Run: headless pygame with SDL's dummy video driver; simulated clock (each Clock.tick advances the game by its frame time, no real sleeping); random seed 0; keys injected as events and as key.get_pressed() state; no mouse input.
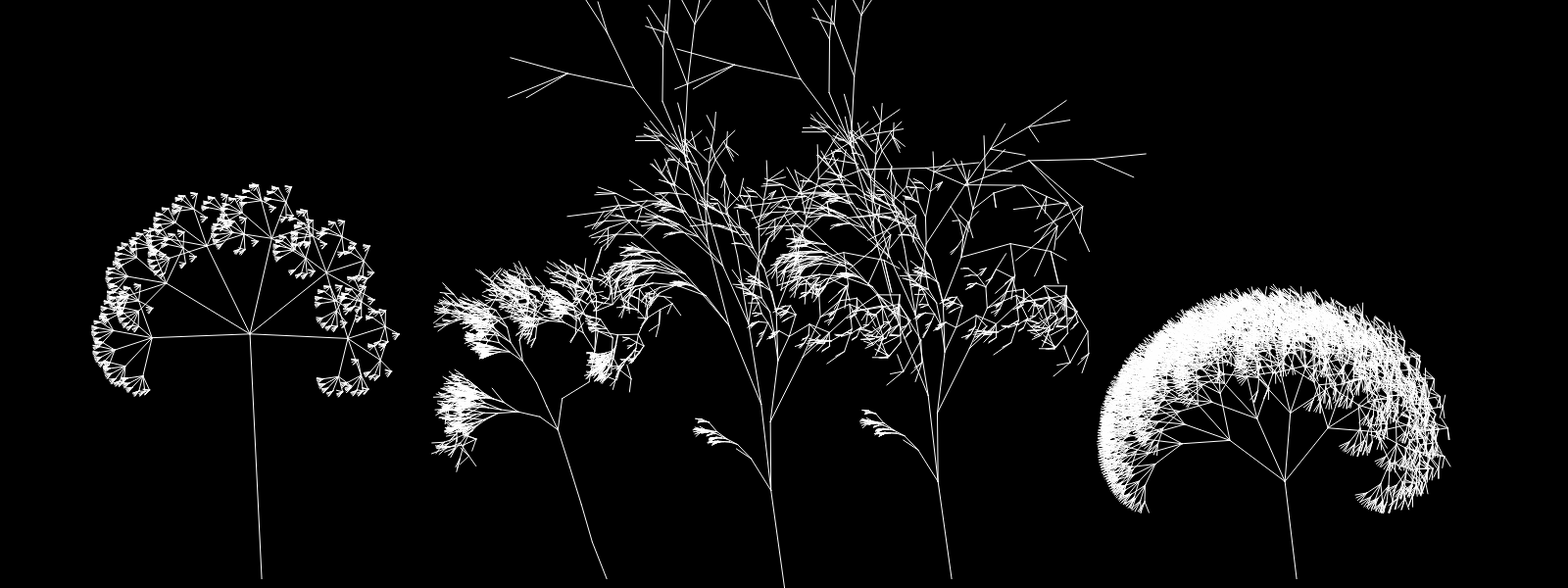
Frame 1 of 3 · flips 1–60 · no input
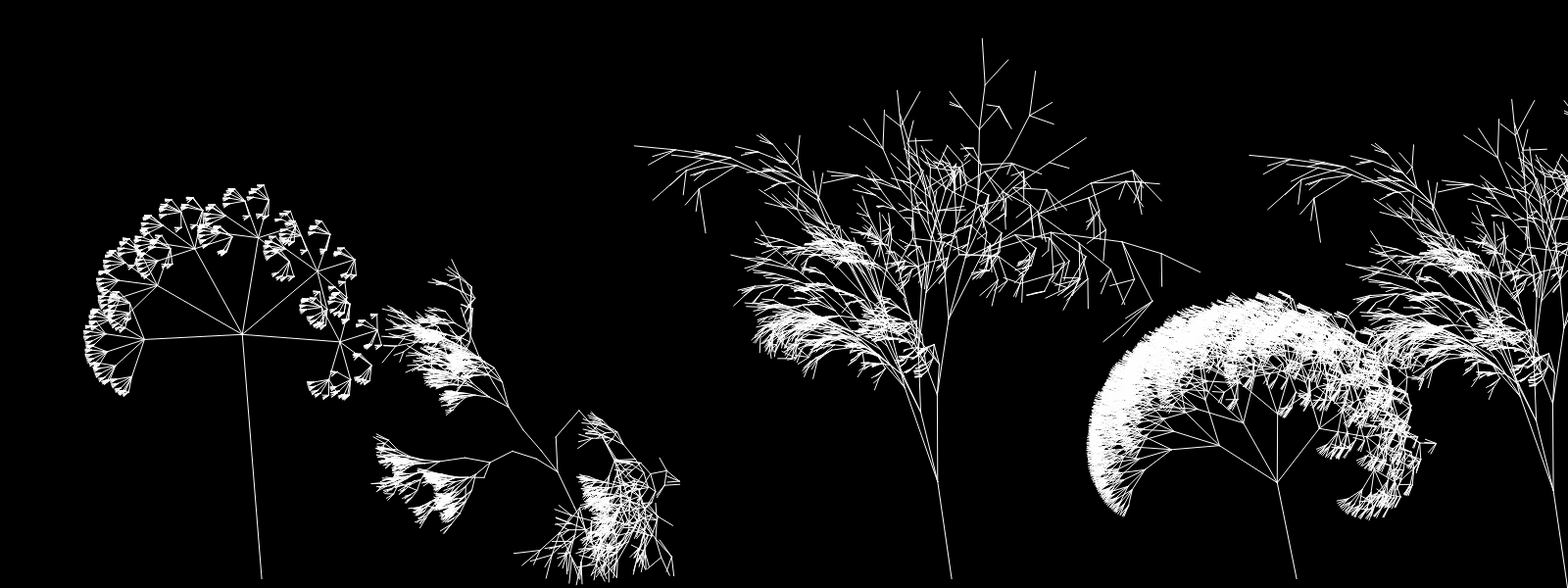
Frame 2 of 3 · flips 61–180 · tapped SPACE, RETURN · held RIGHT (→), D
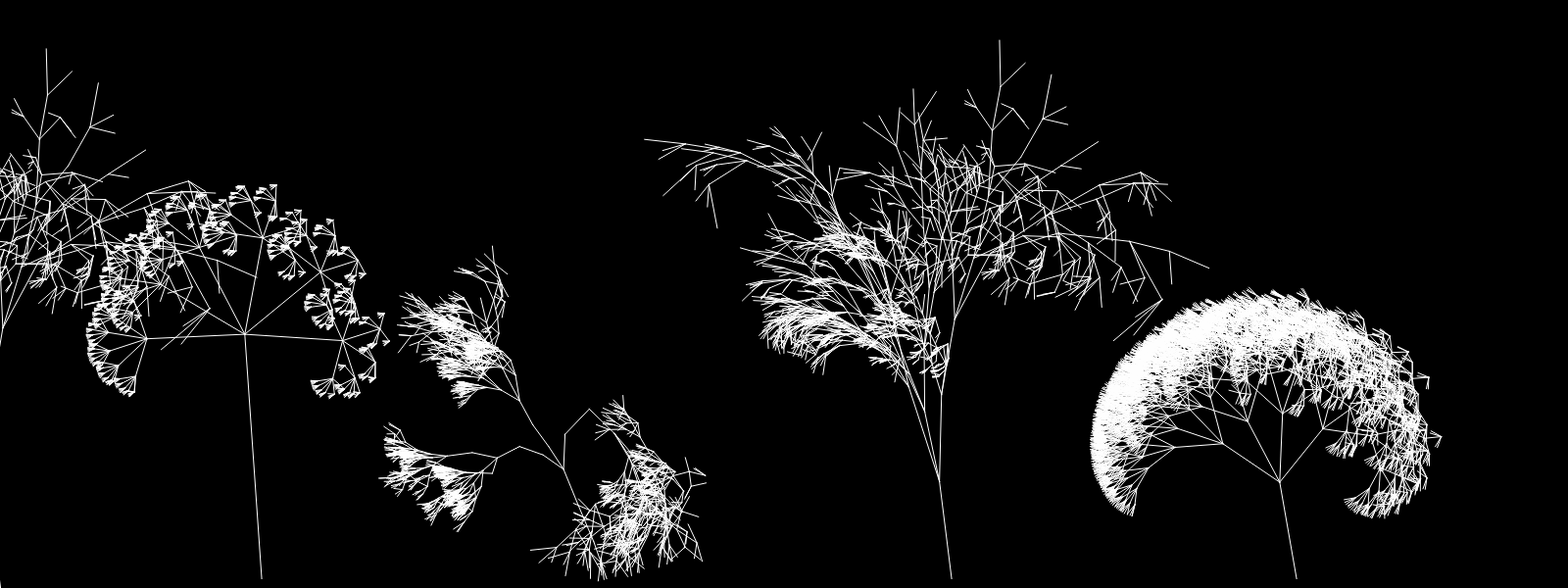
Frame 3 of 3 · flips 181–300 · held DOWN (↓), S

The pygame program that drew these frames:

import pygame
import random

# Initialize Pygame
pygame.init()

# Set the dimensions of the screen
screen_width = 1600
screen_height = 600
screen = pygame.display.set_mode((screen_width, screen_height))

# Set up the clock object
clock = pygame.time.Clock()
framerate = 30

# Set the title of the window
pygame.display.set_caption("Trees!")

# Recursive data class that holds branch info and child branches
class Branch:
	def __init__(self, layer = int, length = float, angle = float):
		self.layer = layer
		self.vector = pygame.math.Vector2((0, length)).rotate(angle)
		self.angle = angle
		self.children = list()
		self.windimpact = random.uniform(1, 1.5)
	
# Generates and draws trees
class Tree:
	def __init__(self):
		self.layers = 8 # How many recursive layers should be produced
		self.splits = 3 # How many new branches should come off each branch
		self.segments = 5 # How many lines per layer
		self.segmentcountvariance = 1 # How many segments above or below self.segments to swing randomly
		self.segmentcountdrop = 2 # How much to reduce segment count each layer
		self.segmentupwardbend = -.5 # How much of the difference between parent angle and up the segment should turn
		self.segmentanglevariance = .8 # How much the segment angle should be randomized
		self.segmentlengthdrop = .0 # Multiplier to segment length compared to parent.
		self.segmentlengthvariance = 0 # Modifies segment length randomly
		self.startinglength = 40 # The length of the first line of the trunk
		self.lengthdrop = .2 # Multiplier applied to parent length when determining child length. The length is multiplied by (1 - self.lengthdrop)
		self.lengthvariance = .3 # Modifies child length randomly. The length is multiplied by (1 - random.uniform(-self.lengthvariance, self.lengthvariance))
		self.startingangle = 0 # Angle of the first line.
		self.bendangle = 50 # Angle branches distribute across
		self.bendangledrop = -.1 # Multiplicitive reduction in bendangle each layer
		self.bendanglevariance = .4 # Modifies angle randomly
		self.bendangleinheritance = 1 # How much of parent angle to inherit. Less than 1 makes branches more upright than their parent, more than 1 makes them more droopy/twisted.
		self.breakchance = .05 # Chance for a child to not be created. This creates a gap.
		self.breakafterchance = .02 # Chance for a child to have no children of its own. This creates a stub.
		
		self.tree = Branch(0, self.startinglength, self.startingangle)
		self.verticalvector = pygame.math.Vector2((0, 1))
		self.horizontalvector = pygame.math.Vector2((1, 0))
	
	# Resets self.tree and runs generate() on it, generating a new tree
	def startgeneration(self):
		self.tree = Branch(0, self.startinglength, self.startingangle)
		self.generate(self.tree, 1)
	
	# Recursively generates a tree of branches
	def generate(self, parentbranch = Branch, segment = None):
		parentlayer = parentbranch.layer
		parentlength = parentbranch.vector.length()
		parentangle = parentbranch.angle

		currentsegments = self.segments - (self.segmentcountdrop * parentlayer)
		currentsegments = round(currentsegments + (((random.random() * 2) - 1) * self.segmentcountvariance))

		if segment != None and segment < currentsegments-1:
			childlayer = parentlayer
			childlength = parentlength * (1 - self.segmentlengthdrop) * (1 - random.uniform(-self.segmentlengthvariance, self.segmentlengthvariance))
			childangle = (parentangle - (parentangle * self.segmentupwardbend)) * (1 - random.uniform(-self.segmentanglevariance, self.segmentanglevariance))
			childbranch = Branch(childlayer, childlength, childangle)
			parentbranch.children.append(childbranch)
			self.generate(childbranch, segment + 1)
		else:		
			childlayer = parentlayer + 1
			childbendangle = self.bendangle * ((1 - self.bendangledrop) ** (childlayer - 1)) # Calculate angle children should be distributed across.

			for i in range(self.splits):
				if random.random() < self.breakchance:
					pass
				else:
					childlength = parentlength * (1 - self.lengthdrop) * (1 - random.uniform(-self.lengthvariance, self.lengthvariance))
					if self.splits == 1:
						childangle = 0
					elif self.splits == 2:
						childangle = ((i * 2) - 1) * childbendangle / 2
					else:
						childangle = ((i - ((self.splits - 1) / 2)) * (childbendangle / (self.splits - 1))) # Distribute branches
					childangle += parentangle * self.bendangleinheritance # Inherit parent angle
					childangle *= 1 - random.uniform(-self.bendanglevariance, self.bendanglevariance) # Randomize angle

					childbranch = Branch(childlayer, childlength, childangle)
					parentbranch.children.append(childbranch)
					if childlayer < self.layers - 1 and random.random() > self.breakafterchance:
						self.generate(childbranch, 0)
	
	# Runs self.drawbranch on self.tree
	def draw(self, surface = pygame.surface, position = tuple, color = (255, 255, 255), velocity = pygame.math.Vector2(0,0)):
		self.drawbranch(self.tree, surface, position, color, velocity)
	
	# Recursively draws the tree at the specified location. Bends it based on the provided angle to simulate wind. The Y coordinate is flipped when drawing.
	def drawbranch(self, branch = Branch, surface = pygame.surface, position = tuple, color = (255, 255, 255), velocity = pygame.math.Vector2(0,0)):
		start_pos = pygame.math.Vector2(position)
		branchvector = pygame.math.Vector2(branch.vector)
		branchvectorlength = branchvector.length()
		branchvector += velocity * branch.windimpact
		branchvector.scale_to_length(branchvectorlength)
		reflectedbranchvector = pygame.math.Vector2((branchvector.x, -branchvector.y)) # Flip Y coordinate
		end_pos = start_pos + reflectedbranchvector
		pygame.draw.aaline(surface, color, start_pos, end_pos)
		for childbranch in branch.children:
			self.drawbranch(childbranch, surface, end_pos, color, velocity = velocity)

class PlayerTree:
	def __init__(self, tree, player_pos=pygame.math.Vector2(0, 0)):
		self.tree = tree
		self.gravity = 1.5
		self.player_speed = 20
		self.player_jump = 40
		self.player_vel = pygame.math.Vector2(0, 0)
		self.player_pos = player_pos
		self.combined_vel_last = pygame.math.Vector2(0, 0)
		self.jumping = False

	def moveleft(self, stop=False):
		if stop:
			self.player_vel.x += self.player_speed
		else:
			self.player_vel.x -= self.player_speed

	def moveright(self, stop=False):
		if stop:
			self.player_vel.x -= self.player_speed
		else:
			self.player_vel.x += self.player_speed
	
	def jump(self):
		if not self.jumping:
			self.player_vel.y -= self.player_jump
			self.jumping = True
	
	def update(self):
		self.player_vel.y += self.gravity
		self.player_pos += self.player_vel
		if self.player_pos.y >= screen_height: # Land on ground
			self.player_pos.y = screen_height-1
			self.player_vel.y = 0
			self.jumping = False
		if self.player_pos.x < 0: # Clamp to screen left
			self.player_pos.x = 0
			self.player_vel.x = 0
		if self.player_pos.x >= screen_width: # Clamp to screen right
			self.player_pos.x = screen_width-1
			self.player_vel.x = 0

	def draw(self, screen):
		global windvelocity
		combined_vel = pygame.math.Vector2(-self.player_vel.x, self.player_vel.y)
		combined_vel += windvelocity
		combined_vel += self.combined_vel_last
		combined_vel /= 2
		self.combined_vel_last = combined_vel
		self.tree.draw(screen, self.player_pos, velocity=combined_vel)

trees = list()
sparsefractaltree = Tree()
trees.append(sparsefractaltree)
defaulttree = Tree()
trees.append(defaulttree)
skinnytree = Tree()
trees.append(skinnytree)
regulartree = Tree()
trees.append(regulartree)

sparsefractaltree.layers = 5 # How many recursive layers should be produced
sparsefractaltree.splits = 6 # How many new branches should come off each branch
sparsefractaltree.segments = 1 # How many lines per layer
sparsefractaltree.segmentcountvariance = 0 # How many segments above or below self.segments to swing randomly
sparsefractaltree.segmentcountdrop = 0 # How much to reduce segment count each layer
sparsefractaltree.segmentupwardbend = 0 # How much of the difference between parent angle and up the segment should turn
sparsefractaltree.segmentanglevariance = 0 # How much the segment angle should be randomized
sparsefractaltree.segmentlengthdrop = 0 # Multiplier to segment length compared to parent.
sparsefractaltree.segmentlengthvariance = 0 # Modifies segment length randomly
sparsefractaltree.startinglength = 250 # The length of the first line of the trunk
sparsefractaltree.lengthdrop = .6 # Multiplier applied to parent length when determining child length. The length is multiplied by (1 - self.lengthdrop)
sparsefractaltree.lengthvariance = 0 # Modifies child length randomly. The length is multiplied by (1 - random.uniform(-self.lengthvariance, self.lengthvariance))
sparsefractaltree.startingangle = 0 # Angle of the first line.
sparsefractaltree.bendangle = 180 # Angle branches distribute across
sparsefractaltree.bendangledrop = 0 # Multiplicitive reduction in bendangle each layer
sparsefractaltree.bendanglevariance = 0 # Modifies angle randomly
sparsefractaltree.bendangleinheritance = 1 # How much of parent angle to inherit. Less than 1 makes branches more upright than their parent, more than 1 makes them more droopy/twisted.
sparsefractaltree.breakchance = 0 # Chance for a child to not be created. This creates a gap.
sparsefractaltree.breakafterchance = 0 # Chance for a child to have no children of its own. This creates a stub.

skinnytree.layers = 8 # How many recursive layers should be produced
skinnytree.splits = 3 # How many new branches should come off each branch
skinnytree.segments = 1 # How many lines per layer
skinnytree.segmentcountvariance = 0 # How many segments above or below self.segments to swing randomly
skinnytree.segmentcountdrop = 0 # How much to reduce segment count each layer
skinnytree.segmentupwardbend = 0 # How much of the difference between parent angle and up the segment should turn
skinnytree.segmentanglevariance = 0 # How much the segment angle should be randomized
skinnytree.segmentlengthdrop = 0 # Multiplier to segment length compared to parent.
skinnytree.segmentlengthvariance = 0 # Modifies segment length randomly
skinnytree.startinglength = 100 # The length of the first line of the trunk
skinnytree.lengthdrop = .3 # Multiplier applied to parent length when determining child length. The length is multiplied by (1 - self.lengthdrop)
skinnytree.lengthvariance = .5 # Modifies child length randomly. The length is multiplied by (1 - random.uniform(-self.lengthvariance, self.lengthvariance))
skinnytree.startingangle = 0 # Angle of the first line.
skinnytree.bendangle = 20 # Angle branches distribute across
skinnytree.bendangledrop = -.2 # Multiplicitive reduction in bendangle each layer
skinnytree.bendanglevariance = .2 # Modifies angle randomly
skinnytree.bendangleinheritance = 1.5 # How much of parent angle to inherit. Less than 1 makes branches more upright than their parent, more than 1 makes them more droopy/twisted.
skinnytree.breakchance = .1 # Chance for a child to not be created. This creates a gap.
skinnytree.breakafterchance = .02 # Chance for a child to have no children of its own. This creates a stub.

regulartree.layers = 7 # How many recursive layers should be produced
regulartree.splits = 4 # How many new branches should come off each branch
regulartree.segments = 1 # How many lines per layer
regulartree.segmentcountvariance = 0 # How many segments above or below self.segments to swing randomly
regulartree.segmentcountdrop = 0 # How much to reduce segment count each layer
regulartree.segmentupwardbend = 0 # How much of the difference between parent angle and up the segment should turn
regulartree.segmentanglevariance = 0 # How much the segment angle should be randomized
regulartree.segmentlengthdrop = 0 # Multiplier to segment length compared to parent.
regulartree.segmentlengthvariance = 0 # Modifies segment length randomly
regulartree.startinglength = 100 # The length of the first line of the trunk
regulartree.lengthdrop = .3 # Multiplier applied to parent length when determining child length. The length is multiplied by (1 - self.lengthdrop)
regulartree.lengthvariance = 0 # Modifies child length randomly. The length is multiplied by (1 - random.uniform(-self.lengthvariance, self.lengthvariance))
regulartree.startingangle = 0 # Angle of the first line.
regulartree.bendangle = 90 # Angle branches distribute across
regulartree.bendangledrop = 0 # Multiplicitive reduction in bendangle each layer
regulartree.bendanglevariance = 0 # Modifies angle randomly
regulartree.bendangleinheritance = 1 # How much of parent angle to inherit. Less than 1 makes branches more upright than their parent, more than 1 makes them more droopy/twisted.
regulartree.breakchance = 0 # Chance for a child to not be created. This creates a gap.
regulartree.breakafterchance = 0 # Chance for a child to have no children of its own. This creates a stub.

for tree in trees:
	tree.startgeneration()

player = PlayerTree(skinnytree, pygame.math.Vector2(screen_width/2, screen_height))

wind = 0
targetwind = 0
windmax = 25

# Game loop
running = True
frame = 0
while running:
	# Limit the framerate
	clock.tick(framerate)

	# Handle events
	for event in pygame.event.get():
		if event.type == pygame.QUIT or (event.type == pygame.KEYDOWN and event.key == pygame.K_ESCAPE):
			running = False
		elif event.type == pygame.KEYDOWN:
			if event.key == pygame.K_SPACE:
				for tree in trees:
					tree.startgeneration()
			elif event.key == pygame.K_1:
				player.tree = trees[0]
			elif event.key == pygame.K_2:
				player.tree = trees[1]
			elif event.key == pygame.K_3:
				player.tree = trees[2]
			elif event.key == pygame.K_4:
				player.tree = trees[3]
			elif event.key == pygame.K_LEFT:
				player.moveleft()
			elif event.key == pygame.K_RIGHT:
				player.moveright()
			elif event.key == pygame.K_UP:
				player.jump()
		elif event.type == pygame.KEYUP:
			if event.key == pygame.K_LEFT:
				player.moveleft(stop = True)
			elif event.key == pygame.K_RIGHT:
				player.moveright(stop = True)

	# Clear the screen
	screen.fill((0, 0, 0))

	if frame % 15 == 0:
		targetwind += (random.random() * windmax * 2) - windmax
		if targetwind > windmax: targetwind = windmax/2
		elif targetwind < -windmax: targetwind = -windmax/2
	
	wind += (targetwind - wind) / 60
	windvelocity = pygame.math.Vector2(wind, wind/3)
	print(windvelocity)

	# Draw the trees
	for i in range(len(trees)):
		trees[i].draw(screen, ((((screen_width * .66) / (len(trees)-1)) * i) + (screen_width * .1666), screen_height - 10), velocity=windvelocity)

	# Update the player
	player.update()

	# Draw the player
	player.draw(screen)

	# Update the screen
	pygame.display.flip()
	frame += 1

# Clean up
pygame.quit()
